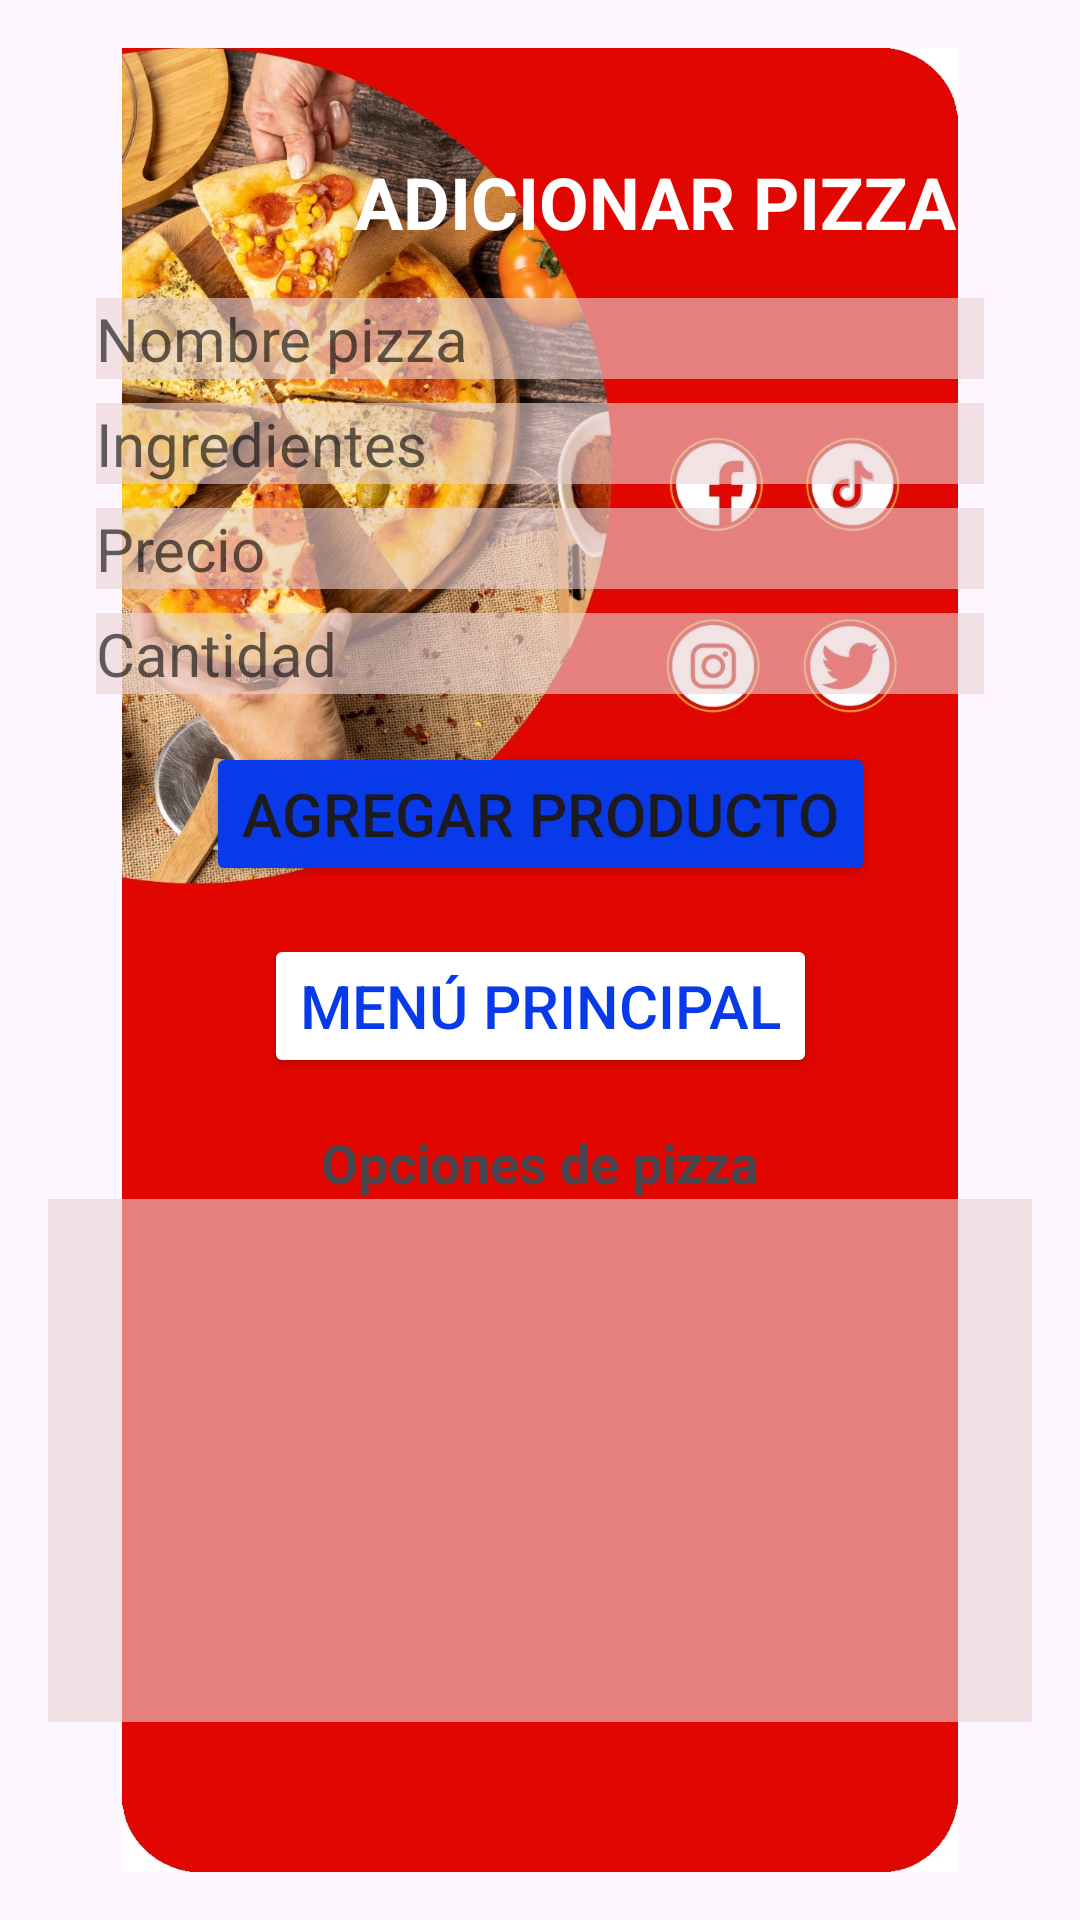

Android layout source for this screen:
<!-- AndroidManifest.xml: application theme Theme.Reto01_Pizzeria -->
<!-- res/layout/activity_add.xml -->
<?xml version="1.0" encoding="utf-8"?>
<androidx.constraintlayout.widget.ConstraintLayout xmlns:android="http://schemas.android.com/apk/res/android"
  xmlns:app="http://schemas.android.com/apk/res-auto"
  xmlns:tools="http://schemas.android.com/tools"
  android:id="@+id/add"
  android:layout_width="match_parent"
  android:layout_height="match_parent"
  tools:context=".AddActivity"
  android:padding="16dp" >


  
  <ImageView
    android:id="@+id/ivHeader"
    android:layout_width="0dp"
    android:layout_height="wrap_content"
    android:src="@drawable/login3"
    android:layout_marginTop="0dp"
    app:layout_constraintTop_toTopOf="parent"
    app:layout_constraintStart_toStartOf="parent"
    app:layout_constraintEnd_toEndOf="parent"/>

  
  <TextView
    android:id="@+id/tvAppTitle"
    android:layout_width="wrap_content"
    android:layout_height="wrap_content"
    android:text="ADICIONAR PIZZA"
    android:textSize="24sp"
    android:textColor="@color/white"
    android:textStyle="bold"
    app:layout_constraintTop_toTopOf="@id/ivHeader"
    app:layout_constraintEnd_toEndOf="parent"
    android:layout_marginTop="35dp"
    android:layout_marginEnd="25dp"/>

  <EditText
    android:id="@+id/etlNombre"
    android:layout_width="0dp"
    android:layout_height="wrap_content"
    android:layout_marginStart="16dp"
    android:layout_marginTop="16dp"
    android:layout_marginEnd="16dp"
    android:background="@color/txttransparncia"
    android:hint="@string/hint_nombre"
    android:textColor="@color/black"
    android:textColorHint="@color/blackhint"
    android:textSize="20dp"
    android:inputType="text"
    app:layout_constraintEnd_toEndOf="parent"
    app:layout_constraintStart_toStartOf="parent"
    app:layout_constraintTop_toBottomOf="@+id/tvAppTitle" />

  
  <EditText
    android:id="@+id/etlIngrediente"
    android:layout_width="0dp"
    android:layout_height="wrap_content"
    android:layout_marginStart="16dp"
    android:layout_marginTop="8dp"
    android:layout_marginEnd="16dp"
    android:background="@color/txttransparncia"
    android:textSize="20dp"
    android:hint="@string/hint_ingredientes"
    android:textColor="@color/black"
    android:textColorHint="@color/blackhint"
    android:inputType="text"
    app:layout_constraintEnd_toEndOf="parent"
    app:layout_constraintStart_toStartOf="parent"
    app:layout_constraintTop_toBottomOf="@+id/etlNombre" />
  
  <EditText
    android:id="@+id/etlPrecio"
    android:layout_width="0dp"
    android:layout_height="wrap_content"
    android:layout_marginStart="16dp"
    android:layout_marginTop="8dp"
    android:layout_marginEnd="16dp"
    android:background="@color/txttransparncia"
    android:textSize="20dp"
    android:hint="Precio"
    android:textColor="@color/black"
    android:textColorHint="@color/blackhint"
    android:inputType="number"
    app:layout_constraintEnd_toEndOf="parent"
    app:layout_constraintStart_toStartOf="parent"
    app:layout_constraintTop_toBottomOf="@+id/etlIngrediente" />
  
  <EditText
    android:id="@+id/etlCantidad"
    android:layout_width="0dp"
    android:layout_height="wrap_content"
    android:layout_marginStart="16dp"
    android:layout_marginTop="8dp"
    android:layout_marginEnd="16dp"
    android:background="@color/txttransparncia"
    android:textSize="20dp"
    android:hint="Cantidad"
    android:textColor="@color/black"
    android:textColorHint="@color/blackhint"
    android:inputType="number"
    app:layout_constraintEnd_toEndOf="parent"
    app:layout_constraintStart_toStartOf="parent"
    app:layout_constraintTop_toBottomOf="@+id/etlPrecio" />

  
  <Button
    android:id="@+id/btnAgregar"
    android:layout_width="wrap_content"
    android:layout_height="wrap_content"
    android:layout_marginTop="16dp"
    android:text="@string/btn_agregar_producto"
    android:textSize="20dp"
    android:backgroundTint="@color/btn_next"
    app:layout_constraintEnd_toEndOf="@+id/etlCantidad"
    app:layout_constraintStart_toStartOf="@+id/etlCantidad"
    app:layout_constraintTop_toBottomOf="@+id/etlCantidad" />

  
  <TextView
    android:id="@+id/tvDatabase"
    android:layout_width="wrap_content"
    android:layout_height="wrap_content"
    android:text="@string/tv_database"
    android:textSize="18sp"
    android:textStyle="bold"
    app:layout_constraintTop_toBottomOf="@id/btnHome"
    app:layout_constraintStart_toStartOf="parent"
    app:layout_constraintEnd_toEndOf="parent"
    android:layout_marginTop="16dp"/>

  
  <Button
    android:id="@+id/btnHome"
    android:layout_width="wrap_content"
    android:layout_height="wrap_content"
    android:layout_marginTop="16dp"
    android:text="Menú principal"
    android:textSize="20dp"
    android:textColor="@color/blue"
    android:backgroundTint="@color/btn_back"
    app:layout_constraintEnd_toEndOf="@+id/btnAgregar"
    app:layout_constraintStart_toStartOf="@+id/btnAgregar"
    app:layout_constraintTop_toBottomOf="@+id/btnAgregar" />

  
  <ListView
    android:id="@+id/listView"
    android:layout_width="0dp"
    android:layout_height="0dp"
    android:layout_marginBottom="50dp"
    android:background="@color/txttransparncia"
    app:layout_constraintBottom_toBottomOf="parent"
    app:layout_constraintEnd_toEndOf="parent"
    app:layout_constraintStart_toStartOf="parent"
    app:layout_constraintTop_toBottomOf="@+id/tvDatabase" />

  
  <ImageView
    android:id="@+id/ivFooter"
    android:layout_width="0dp"
    android:layout_height="wrap_content"
    android:src="@drawable/header"
    android:layout_marginBottom="-125dp"
    app:layout_constraintBottom_toBottomOf="parent"
    app:layout_constraintStart_toStartOf="parent"
    app:layout_constraintEnd_toEndOf="parent"/>
</androidx.constraintlayout.widget.ConstraintLayout>
<!-- resources referenced by this layout -->
<resources>
  <color name="black">#FF000000</color>
  <color name="blackhint">#99000000</color>
  <color name="blue">#093AEA</color>
  <color name="btn_back">#FFFFFFFF</color>
  <color name="btn_next">#093AEA</color>
  <color name="txttransparncia">#99EAD2D2</color>
  <color name="white">#FFFFFFFF</color>
  <!-- drawable login3: jpg bitmap (drawable, 382696 bytes) -->
  <string name="btn_agregar_producto">Agregar producto</string>
  <string name="hint_ingredientes">Ingredientes</string>
  <string name="hint_nombre">Nombre pizza</string>
  <string name="tv_database">Opciones de pizza</string>
  <style name="Theme.Reto01_Pizzeria" parent="Base.Theme.Reto01_Pizzeria" />
  <style name="Base.Theme.Reto01_Pizzeria" parent="Theme.Material3.DayNight.NoActionBar">
      
      
    </style>
</resources>
